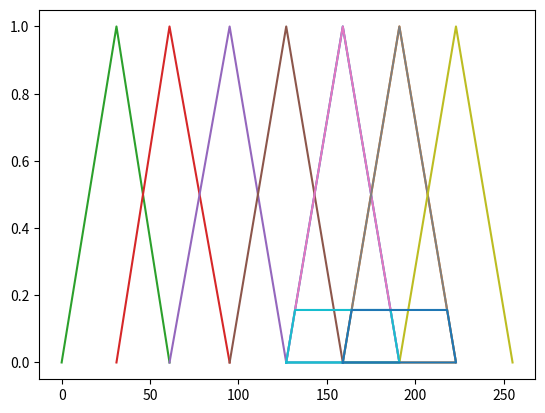

Write Python code to recreate this figure.
import matplotlib.pyplot as plt


speed_diff={"NL":[0,31,61],"NM":[31,61,95],"NS":[61,95,127],"ZE":[95,127,159],
            "PS":[127,159,191],"PM":[159,191,223],"PL":[191,223,255]}
norm_acc={"NL":[0,31,61],"NM":[31,61,95],"NS":[61,95,127],"ZE":[95,127,159],
          "PS":[127,159,191],"PM":[159,191,223],"PL":[191,223,255]}
norm_throttle_control={"NL":[0,31,61],"NM":[31,61,95],"NS":[61,95,127],
                       "ZE":[95,127,159],"PS":[127,159,191],"PM":[159,191,223],"PL":[191,223,255]}


rules={("NL","ZE"):"PL",("ZE","NL"):"PL",("NM","ZE"):"PM",("NS","PS"):"PS",
       ("PS","NS"):"NS",("PL","ZE"):"NL",("ZE","NS"):"PS",("ZE","NM"):"PM"}

def find_throttle_control(sd,acc):
    
    #CALCULATING THE SPEED DIFFERENCE MEMBERSHIP DEGREE
    sd_mem_deg={}
    for i in speed_diff:
        if(speed_diff[i][0]<=sd and speed_diff[i][2]>sd):
            a=speed_diff[i][0]
            b=speed_diff[i][1]
            c=speed_diff[i][2]
            deg=max(min((sd-a)/(b-a),(c-sd)/(c-b)),0)
            #max(min((sd-a)/(b-a),1,(d-sd)/(d-c)),0)
            sd_mem_deg[i]=deg
    print("speed difference membership degree : ",sd_mem_deg,sep='\n')     
    
    #CALCULATING THE ACCELERATION MEMBERSHIP DEGREE
    acc_mem_deg={}
    for i in norm_acc:
        if(norm_acc[i][0]<=acc and norm_acc[i][2]>acc):
            a=norm_acc[i][0]
            b=norm_acc[i][1]
            c=norm_acc[i][2]
            deg=max(min((acc-a)/(b-a),(c-acc)/(c-b)),0)
            acc_mem_deg[i]=deg
    print("Acceleration membership degree : ",acc_mem_deg,sep='\n')   
    
    
    #FINDING THE THROTTLE MEMBER SIP DEGREE FOR CORRESPONDGIN FUZZY SET USING THE RULES
    throttle={}
    for i in rules:
        if(i[0] in sd_mem_deg and i[1] in acc_mem_deg):
            throttle[rules[i]]=min(sd_mem_deg[i[0]],acc_mem_deg[i[1]])
    print("Throttle membership degree : ",throttle,sep='\n')
    
    #CALCULAATING THE REGIONS
    polygon=[]
    regions=[]
    for i in throttle : 
        a=norm_throttle_control[i][0]
        b=norm_throttle_control[i][1]
        c=norm_throttle_control[i][2]
        polygon.append([[a,0],[b,1],[c,0],[a,0]])
        p=[[a,0]]
        x1=throttle[i]*(b-a) + a
        x2=(1-throttle[i])*(c-b) + b
        p.append([x1,throttle[i]])
        p.append([x2,throttle[i]])
        p.append([c,0])
        p.append(p[0])
        regions.append(p)
    print(polygon)
    
    
    
    #DEFUZZIFICATION : 
    total_area=0
    weighted_avg=0
    for p in regions:
        a=p[3][0]-p[0][0]
        b=p[2][0]-p[1][0]
        h=p[1][1]
        area=(a+b)*h/2
        centroid=(p[3][0]+p[0][0])/2
        print("centroid : ",centroid)
        weighted_avg+=area*centroid
        total_area+=area
    weighted_avg=weighted_avg/total_area

    #OUTPUT
    
    
    print("Throttle : ",weighted_avg)
    
    
    for j in norm_throttle_control:
        i=norm_throttle_control[j]
        t=[[i[0],0],[i[1],1],[i[2],0]]
        polygon.append(t)
    for i in polygon:
        xs,ys,=zip(*i)
        plt.plot(xs,ys)
    for i in regions:
        xs,ys,=zip(*i)
        plt.plot(xs,ys)
    plt.show()

sd=100
acc=70
find_throttle_control(sd, acc)
